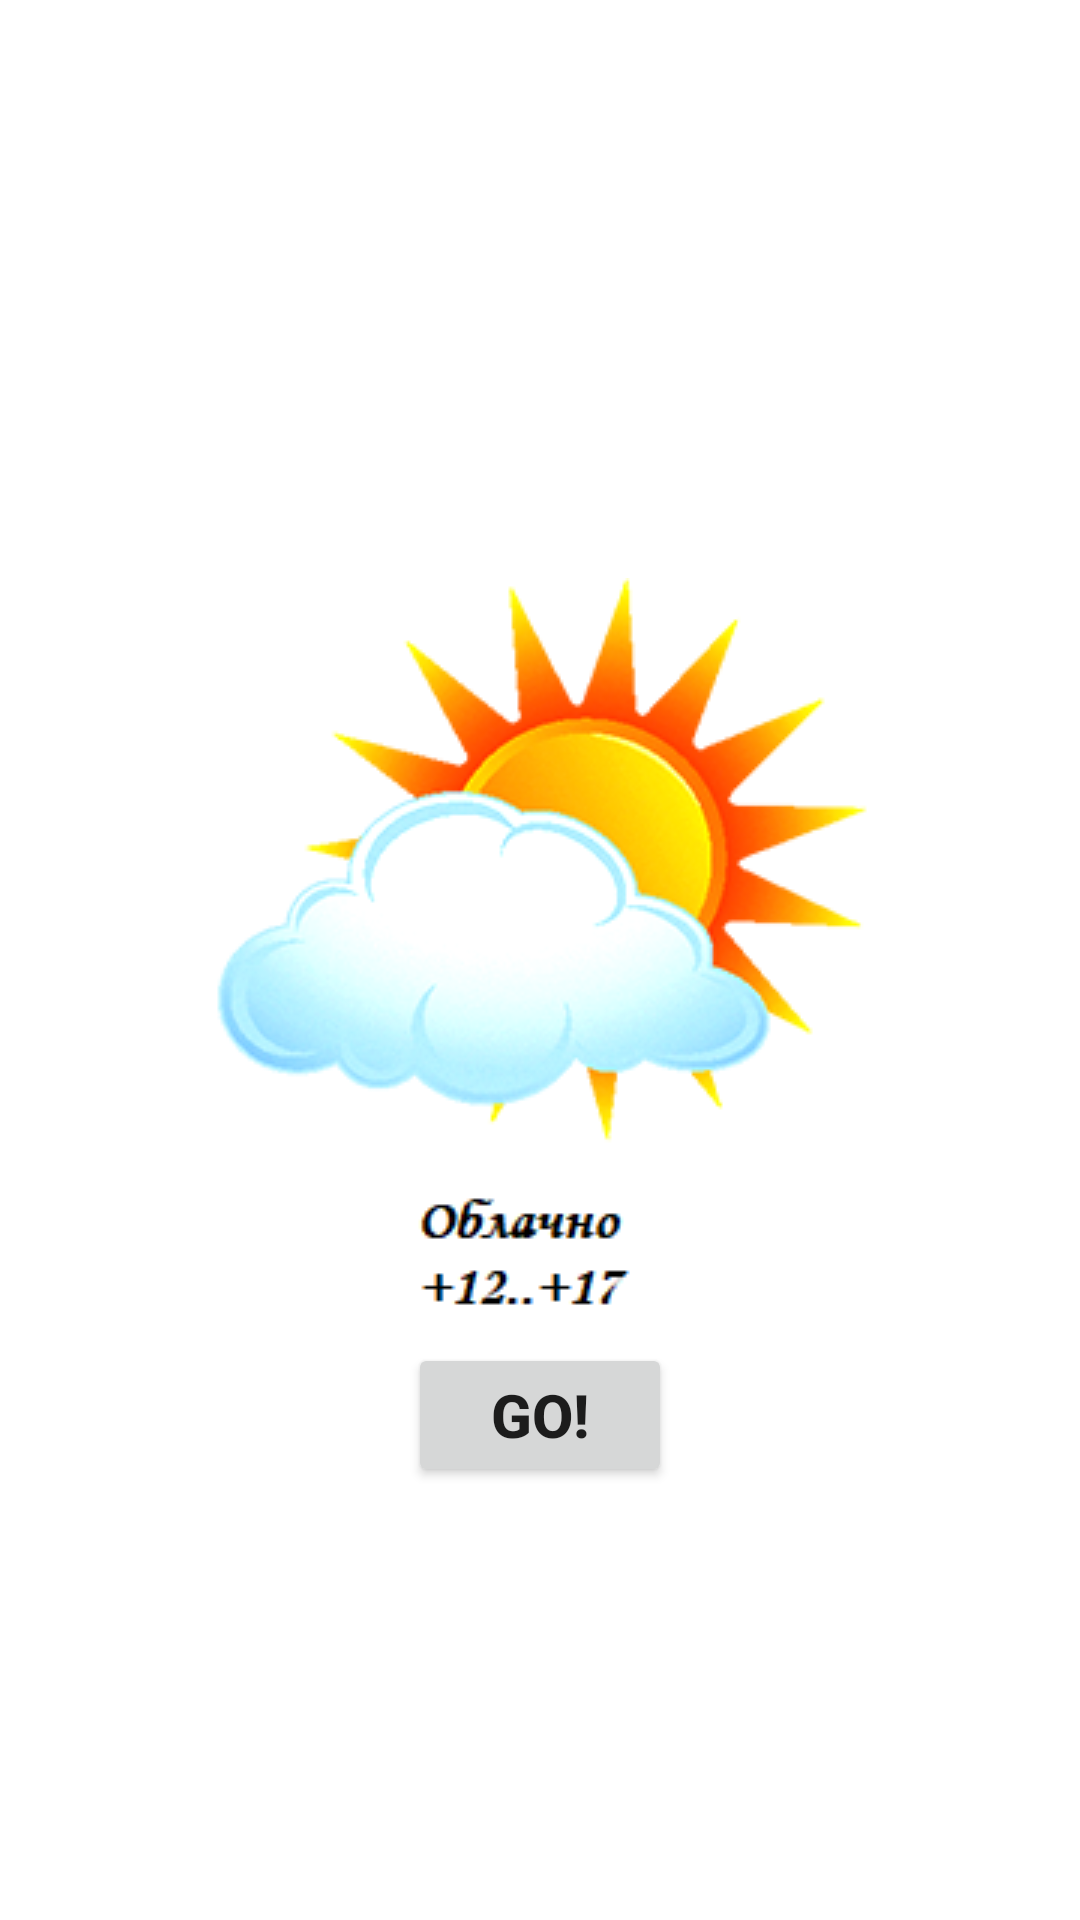

This screen was rendered from an Android layout file. Write that file and the resources it references.
<!-- AndroidManifest.xml: application theme Theme.FunnyWeatherGenerator -->
<!-- res/layout/fragment_weather_generate.xml -->
<?xml version="1.0" encoding="utf-8"?>
<androidx.constraintlayout.widget.ConstraintLayout xmlns:android="http://schemas.android.com/apk/res/android"
    xmlns:tools="http://schemas.android.com/tools"
    android:layout_width="match_parent"
    android:layout_height="match_parent"
    xmlns:app="http://schemas.android.com/apk/res-auto"
    tools:context=".WeatherGenerateFragment">


    <ImageView
        android:src="@drawable/image2"
        android:id="@+id/weather_image_view"
        android:layout_width="wrap_content"
        android:layout_height="wrap_content"
        app:layout_constraintTop_toTopOf="parent"
        app:layout_constraintStart_toStartOf="parent"
        app:layout_constraintEnd_toEndOf="parent"
        app:layout_constraintBottom_toBottomOf="parent"/>


        <Button
            android:text="@string/go_1"
            android:textStyle="bold"
           android:textSize="20dp"
            android:id="@+id/go_button"
            android:layout_width="wrap_content"
            android:layout_height="wrap_content"
            app:layout_constraintTop_toBottomOf="@+id/weather_image_view"
            app:layout_constraintStart_toStartOf="parent"
            app:layout_constraintEnd_toEndOf="parent"/>


</androidx.constraintlayout.widget.ConstraintLayout>
<!-- resources referenced by this layout -->
<resources>
  <!-- drawable image2: png bitmap (drawable-v24, 50311 bytes) -->
  <string name="go_1">GO!</string>
  <style name="Theme.FunnyWeatherGenerator" parent="Theme.MaterialComponents.DayNight.DarkActionBar">
          
          <item name="colorPrimary">@color/purple_500</item>
          <item name="colorPrimaryVariant">@color/purple_700</item>
          <item name="colorOnPrimary">@color/white</item>
          
          <item name="colorSecondary">@color/teal_200</item>
          <item name="colorSecondaryVariant">@color/teal_700</item>
          <item name="colorOnSecondary">@color/black</item>
          
          <item name="android:statusBarColor" tools:targetApi="l">?attr/colorPrimaryVariant</item>
          
          <item name="android:textViewStyle">@style/Theme.FunnyWeatherGen.TextView</item>
      </style>
  <style name="Theme.FunnyWeatherGen.TextView" parent="Widget.MaterialComponents.TextView">
          <item name="android:textSize">25sp</item>
  
      </style>
  <!-- not gathered from this repository: default colours our renderer supplied (Android Studio template values) -->
  <color name="purple_500">#FF6200EE</color>
  <color name="purple_700">#FF3700B3</color>
  <color name="teal_200">#FF03DAC5</color>
  <color name="teal_700">#FF018786</color>
  <color name="black">#FF000000</color>
  <color name="white">#FFFFFFFF</color>
</resources>
